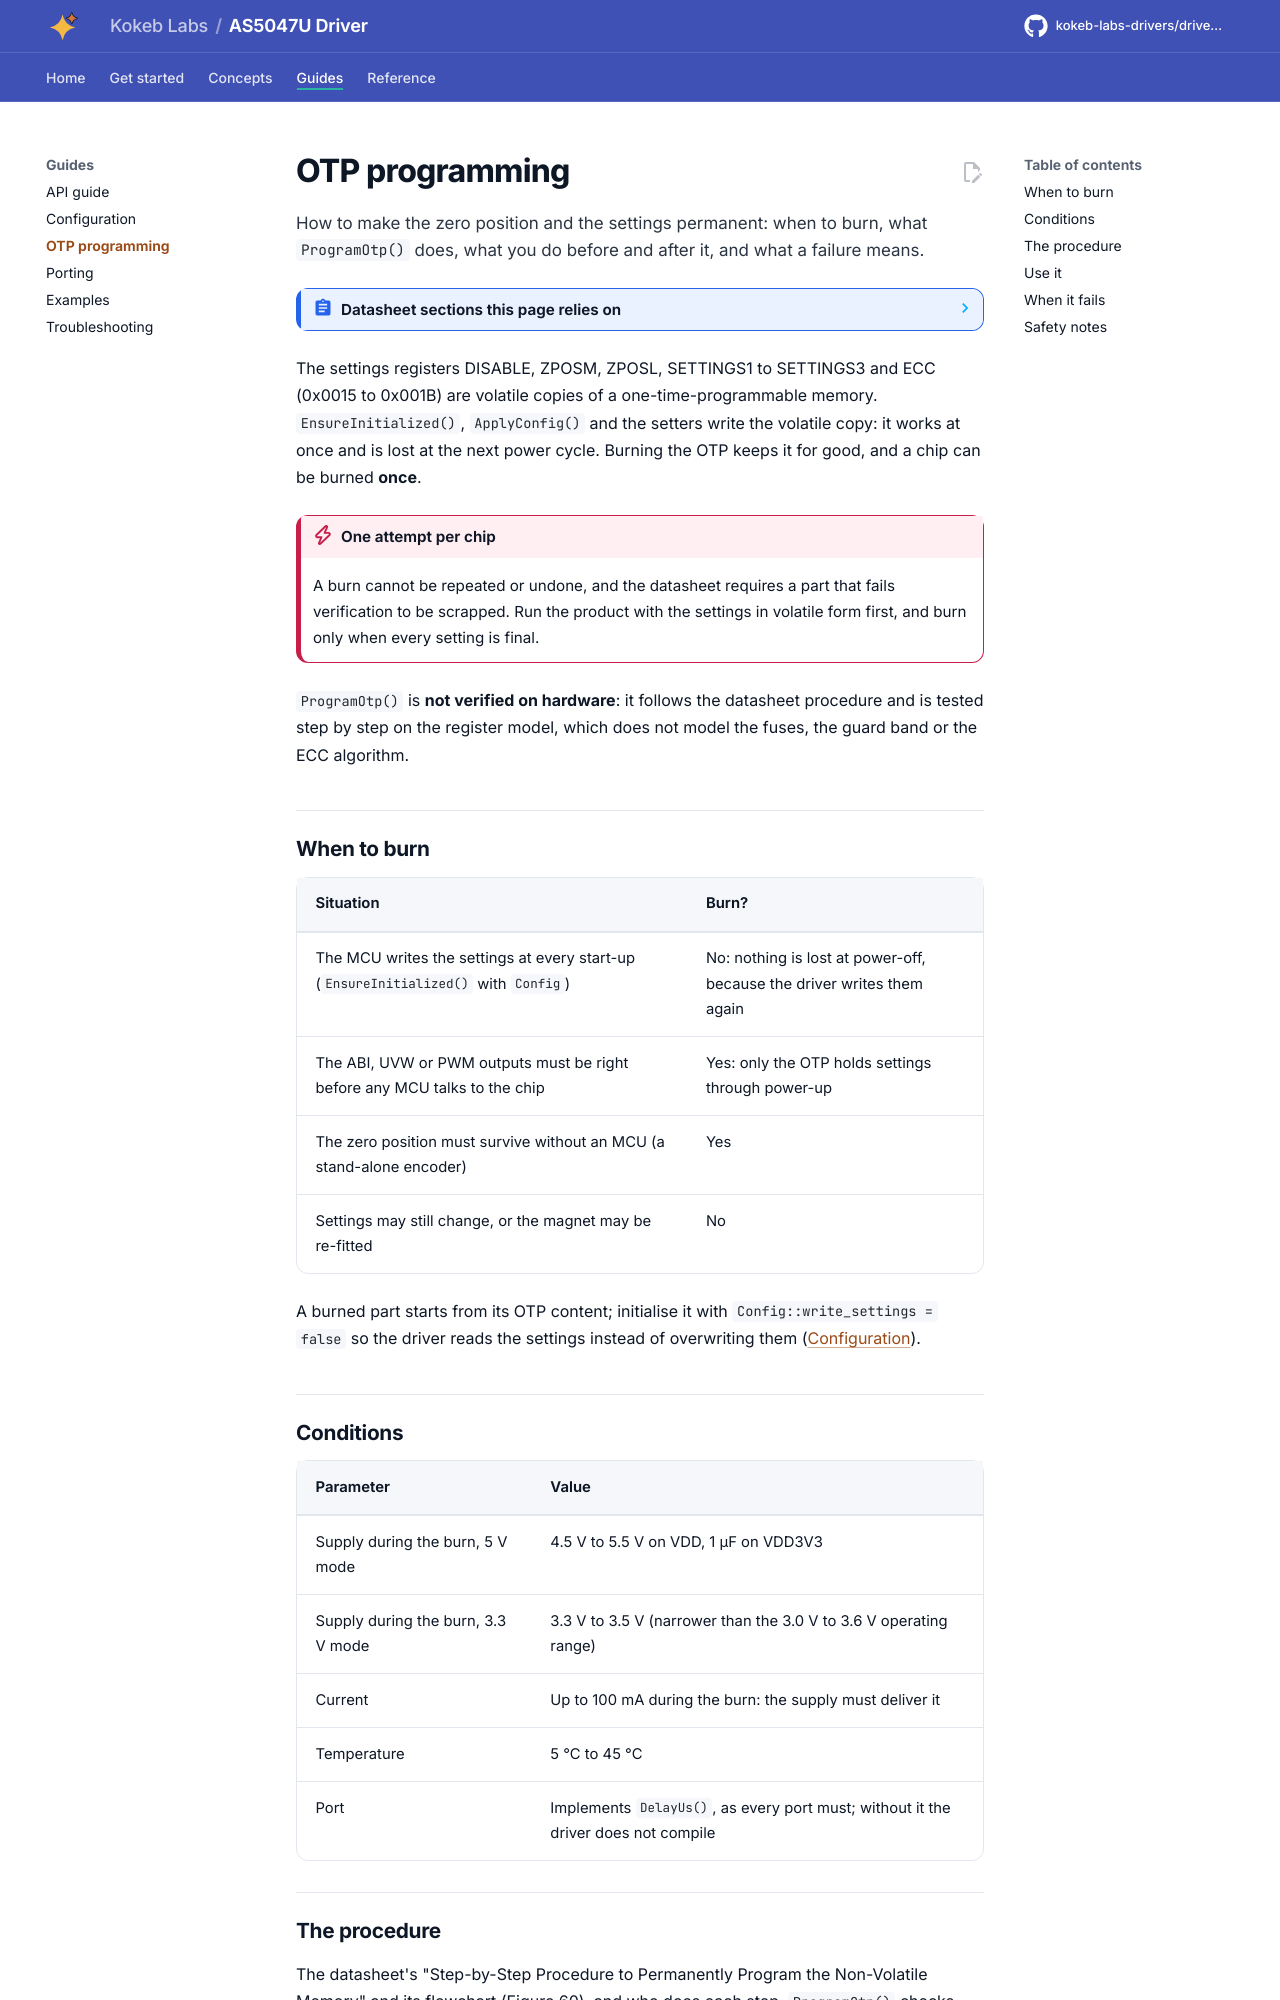

repository: kokeb-labs-drivers/driver-as5047u · page: dev/otp/index.html · generator: mkdocs

# OTP programming

How to make the zero position and the settings permanent: when to burn, what `ProgramOtp()` does, what you do
before and after it, and what a failure means.

<!-- generated: datasheet-refs -->
??? abstract "Datasheet sections this page relies on"

    From ams OSRAM DS000637 v1-01:

    - OTP burn and verification: Burn and Verification of the OTP Memory; Step-by-Step Procedure (Figure 60), p. 39

    All of them, with the driver API for each: [Datasheet map](datasheet.md).
<!-- /generated -->

The settings registers DISABLE, ZPOSM, ZPOSL, SETTINGS1 to SETTINGS3 and ECC (0x0015 to 0x001B) are volatile copies of a
one-time-programmable memory. `EnsureInitialized()`, `ApplyConfig()` and the setters write the volatile copy: it works
at once and is lost at the next power cycle. Burning the OTP keeps it for good, and a chip can be burned **once**.

!!! danger "One attempt per chip"
    A burn cannot be repeated or undone, and the datasheet requires a part that fails verification to be
    scrapped. Run the product with the settings in volatile form first, and burn only when every setting is final.

`ProgramOtp()` is **not verified on hardware**: it follows the datasheet procedure and is tested step by step on the
register model, which does not model the fuses, the guard band or the ECC algorithm.

## When to burn

| Situation | Burn? |
| --- | --- |
| The MCU writes the settings at every start-up (`EnsureInitialized()` with `Config`) | No: nothing is lost at power-off, because the driver writes them again |
| The ABI, UVW or PWM outputs must be right before any MCU talks to the chip | Yes: only the OTP holds settings through power-up |
| The zero position must survive without an MCU (a stand-alone encoder) | Yes |
| Settings may still change, or the magnet may be re-fitted | No |

A burned part starts from its OTP content; initialise it with `Config::write_settings = false` so the driver reads
the settings instead of overwriting them ([Configuration](configuration.md#otp-burned-parts)).
